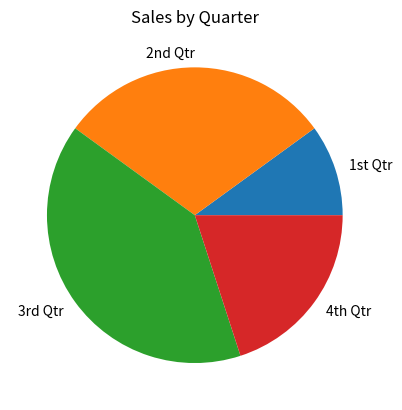

Python code for this plot:
import matplotlib.pyplot as plt
def main():
    #create the values
    value =  [20, 60, 80, 40]
    slice_labels = ['1st Qtr', '2nd Qtr', '3rd Qtr', '4th Qtr']
    #plot it 
    plt.pie(value, labels = slice_labels)
    #title
    plt.title('Sales by Quarter')
    #display
    plt.show()

main()    